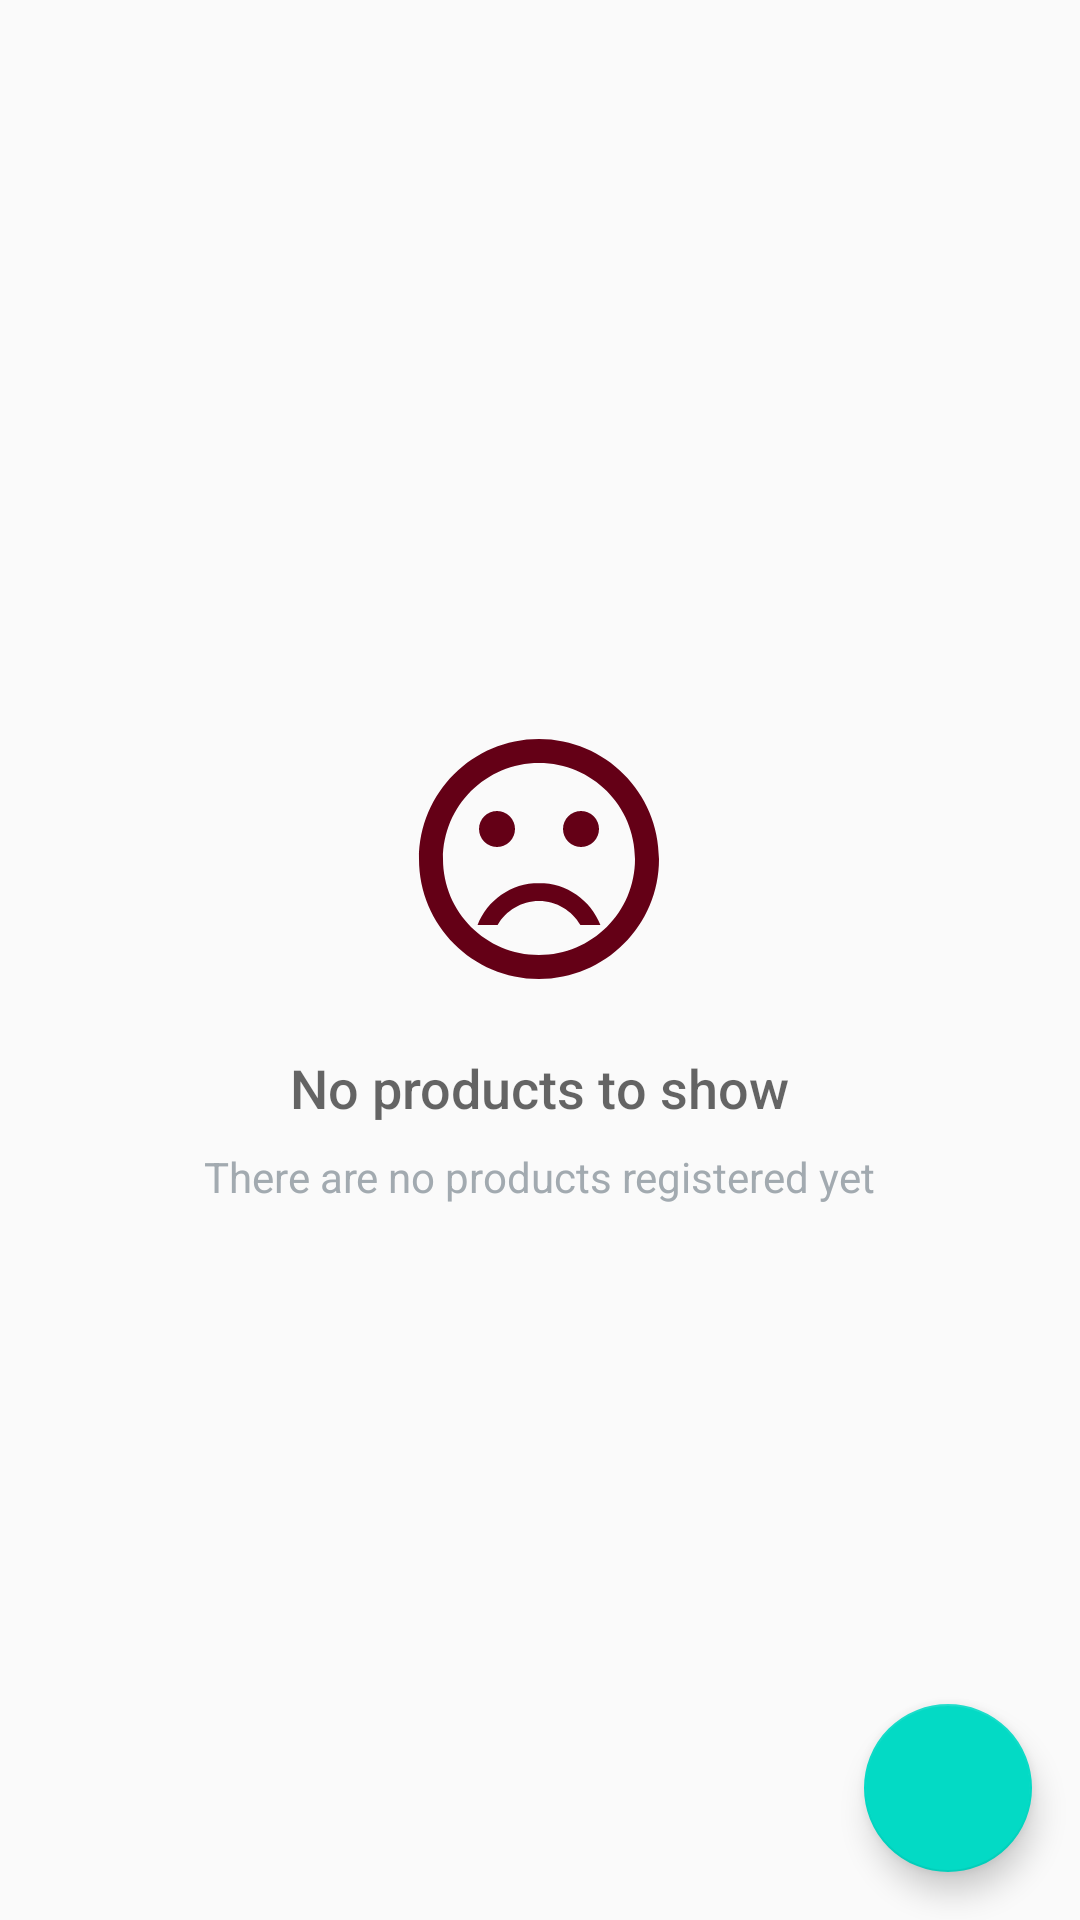

Here is an Android app screen rendered from its layout file. Give the layout XML and the strings, colors and styles it references.
<!-- AndroidManifest.xml: application theme AppTheme -->
<!-- res/layout/activity_main.xml -->
<RelativeLayout
    xmlns:android="http://schemas.android.com/apk/res/android"
    xmlns:tools="http://schemas.android.com/tools"
    android:layout_width="match_parent"
    android:layout_height="match_parent"
    tools:context=".MainActivity">

    <ListView
        android:id="@+id/list"
        android:layout_width="match_parent"
        android:layout_height="match_parent"/>

    
    <RelativeLayout
        android:id="@+id/empty_view"
        android:layout_width="wrap_content"
        android:layout_height="wrap_content"
        android:layout_centerInParent="true">

        <ImageView
            android:id="@+id/empty_inventory_image"
            android:layout_width="96dp"
            android:layout_height="96dp"
            android:layout_centerHorizontal="true"
            android:src="@drawable/ic_sentiment_dissatisfied_black_24dp"/>

        <TextView
            android:id="@+id/empty_title_text"
            android:layout_width="wrap_content"
            android:layout_height="wrap_content"
            android:layout_below="@+id/empty_inventory_image"
            android:layout_centerHorizontal="true"
            android:fontFamily="sans-serif-medium"
            android:paddingTop="16dp"
            android:text="@string/empty_view_title_text"
            android:textAppearance="?android:textAppearanceMedium"/>

        <TextView
            android:id="@+id/empty_subtitle_text"
            android:layout_width="wrap_content"
            android:layout_height="wrap_content"
            android:layout_below="@+id/empty_title_text"
            android:layout_centerHorizontal="true"
            android:fontFamily="sans-serif"
            android:paddingTop="8dp"
            android:text="@string/empty_view_subtitle_text"
            android:textAppearance="?android:textAppearanceSmall"
            android:textColor="#A2AAB0"/>
    </RelativeLayout>

    <android.support.design.widget.FloatingActionButton
        android:id="@+id/fab"
        android:layout_width="wrap_content"
        android:layout_height="wrap_content"
        android:layout_alignParentBottom="true"
        android:layout_alignParentRight="true"
        android:layout_margin="@dimen/fab_margin"
        android:src="@drawable/ic_action_name" />
</RelativeLayout>
<!-- resources referenced by this layout -->
<resources>
  <dimen name="fab_margin">16dp</dimen>
  <!-- drawable ic_sentiment_dissatisfied_black_24dp (drawable) -->
  <vector android:height="24dp" android:tint="#640016"
      android:viewportHeight="24.0" android:viewportWidth="24.0"
      android:width="24dp" xmlns:android="http://schemas.android.com/apk/res/android">
      <path android:fillColor="#FF000000" android:pathData="M15.5,9.5m-1.5,0a1.5,1.5 0,1 1,3 0a1.5,1.5 0,1 1,-3 0"/>
      <path android:fillColor="#FF000000" android:pathData="M8.5,9.5m-1.5,0a1.5,1.5 0,1 1,3 0a1.5,1.5 0,1 1,-3 0"/>
      <path android:fillColor="#FF000000" android:pathData="M11.99,2C6.47,2 2,6.48 2,12s4.47,10 9.99,10C17.52,22 22,17.52 22,12S17.52,2 11.99,2zM12,20c-4.42,0 -8,-3.58 -8,-8s3.58,-8 8,-8 8,3.58 8,8 -3.58,8 -8,8zM12,14c-2.33,0 -4.32,1.45 -5.12,3.5h1.67c0.69,-1.19 1.97,-2 3.45,-2s2.75,0.81 3.45,2h1.67c-0.8,-2.05 -2.79,-3.5 -5.12,-3.5z"/>
  </vector>
  <string name="empty_view_subtitle_text">There are no products registered yet</string>
  <string name="empty_view_title_text">No products to show</string>
  <style name="AppTheme" parent="Theme.AppCompat.Light.DarkActionBar">
          
          <item name="colorPrimary">@color/colorPrimary</item>
          <item name="colorPrimaryDark">@color/colorPrimaryDark</item>
          <item name="colorAccent">@color/colorAccent</item>
      </style>
  <!-- not gathered from this repository: default colours our renderer supplied (Android Studio template values) -->
  <color name="colorPrimary">#FF6200EE</color>
  <color name="colorPrimaryDark">#FF3700B3</color>
  <color name="colorAccent">#FF03DAC5</color>
</resources>
